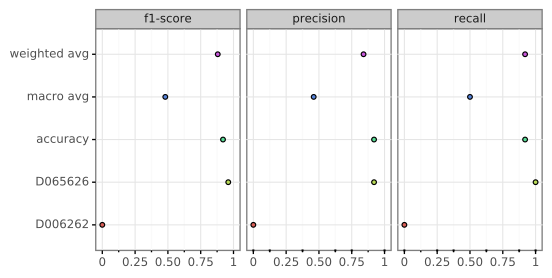

The data file committed next to this chart (first rows):
, D006262, D065626, accuracy, macro avg, weighted avg
precision, 0.0, 0.92, 0.92, 0.46, 0.84
recall, 0.0, 1.0, 0.92, 0.5, 0.92
f1-score, 0.0, 0.96, 0.92, 0.48, 0.88
support, 4.0, 44.0, 0.92, 48.0, 48.0
